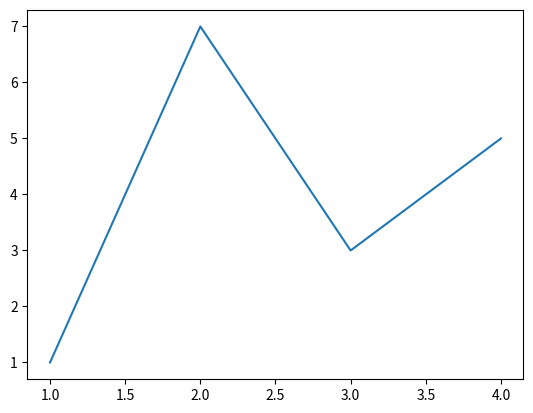
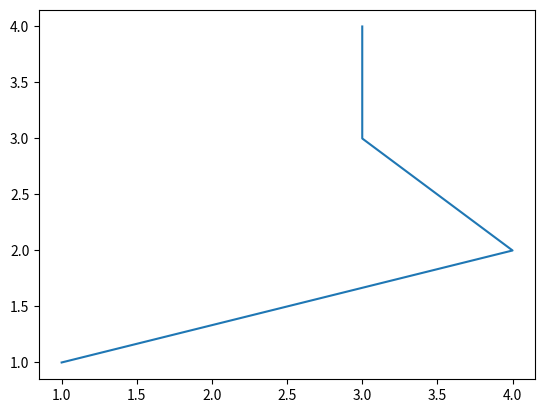

Source code (Python) for these figures, in order:
# Pylab
import matplotlib.pyplot as plt

plt.figure(1)
plt.plot([1,2,3,4],[1,7,3,5])
plt.figure(2)
plt.plot([1,4,3,3],[1,2,3,4])



plt.show()